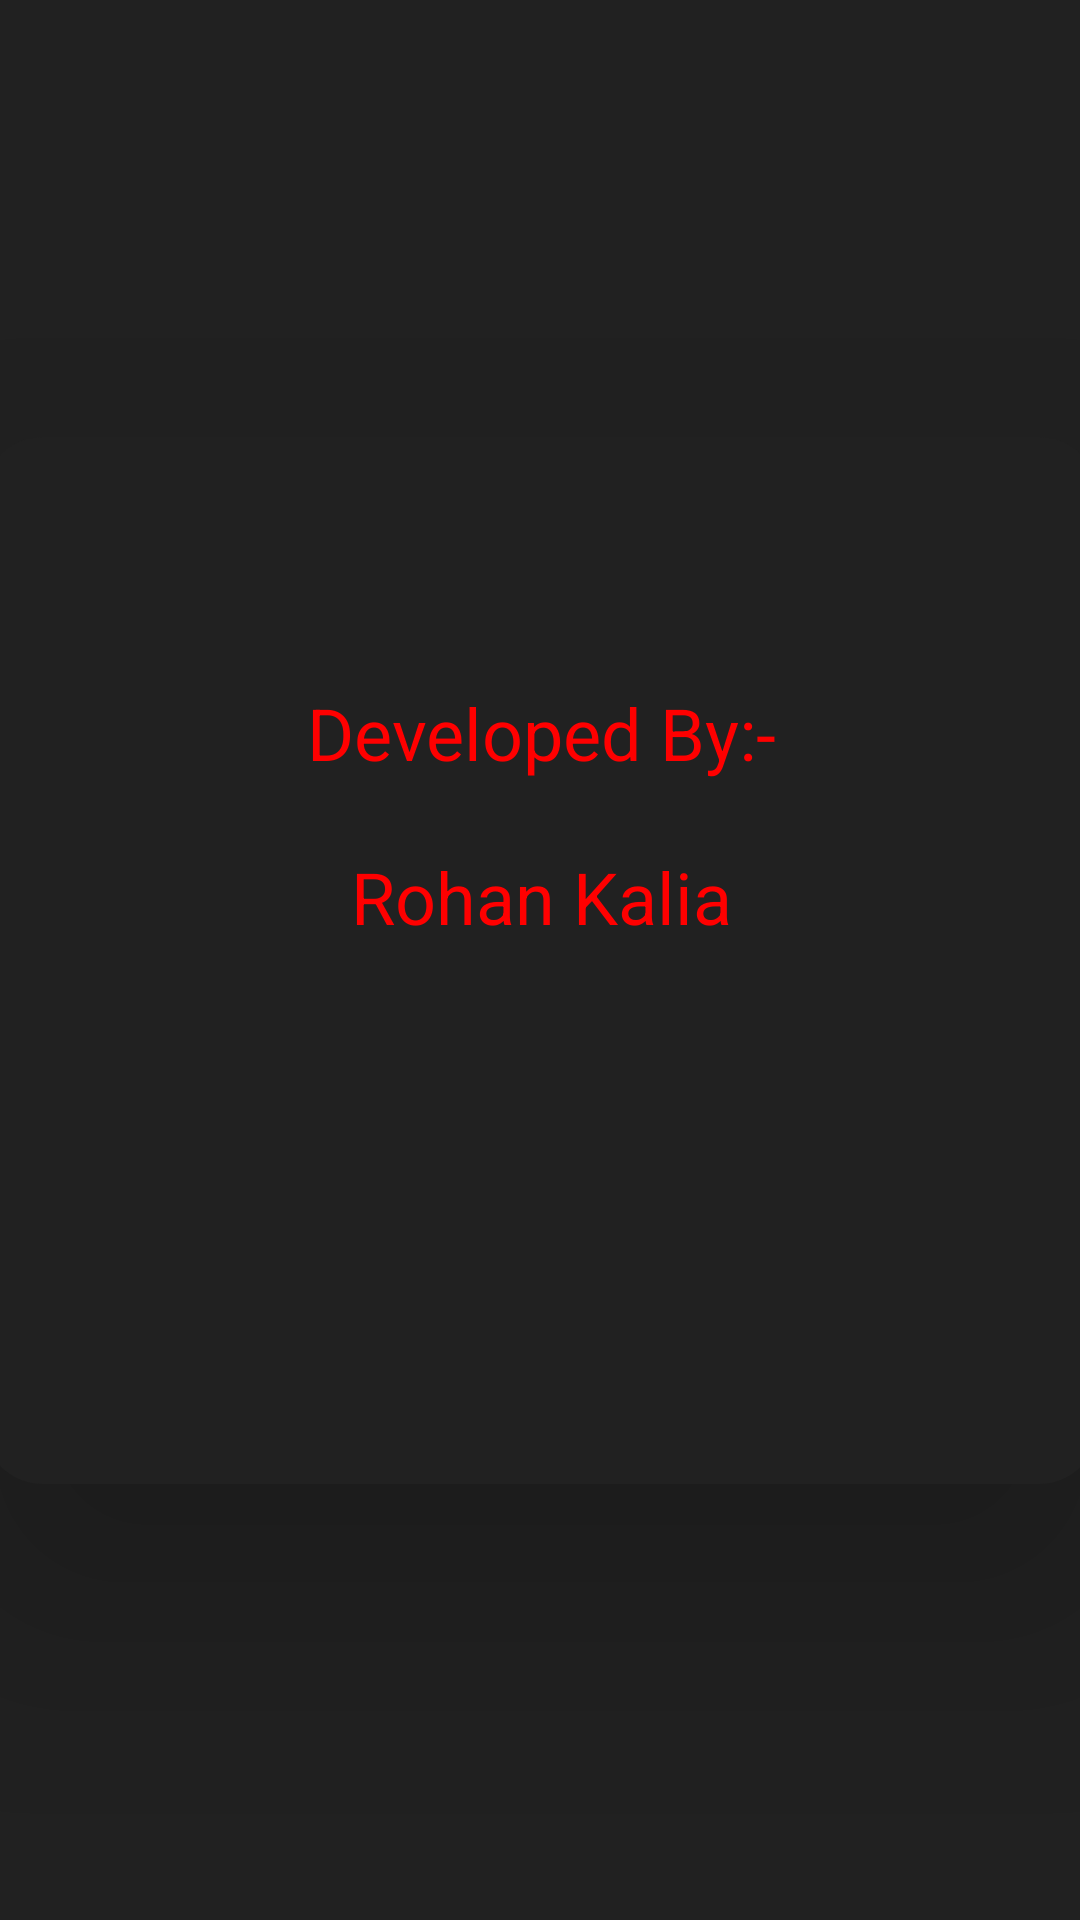

The Android layout XML behind this screen, and the referenced resources:
<!-- AndroidManifest.xml: application theme AppTheme -->
<!-- res/layout/fragment_notification.xml -->
<?xml version="1.0" encoding="utf-8"?>
<FrameLayout xmlns:android="http://schemas.android.com/apk/res/android"
    xmlns:tools="http://schemas.android.com/tools"
    android:layout_width="match_parent"
    android:layout_height="match_parent"
    tools:context=".NotificationFragment" >


    <androidx.constraintlayout.widget.ConstraintLayout xmlns:android="http://schemas.android.com/apk/res/android"
        xmlns:app="http://schemas.android.com/apk/res-auto"
        xmlns:tools="http://schemas.android.com/tools"
        android:layout_width="match_parent"
        android:layout_height="match_parent"
        tools:context=".SetupActivity"
        android:background="#212121">




        <LinearLayout
            android:layout_width="372dp"
            android:layout_height="349dp"
            android:layout_alignParentStart="true"
            android:layout_alignParentTop="true"
            android:layout_alignParentEnd="true"
            android:layout_alignParentBottom="true"
            android:layout_marginStart="8dp"
            android:layout_marginTop="8dp"
            android:layout_marginEnd="8dp"
            android:layout_marginBottom="8dp"


            android:background="@drawable/myback"
            android:elevation="50dp"
            android:orientation="vertical"
            app:layout_constraintBottom_toBottomOf="parent"
            app:layout_constraintEnd_toEndOf="parent"
            app:layout_constraintStart_toStartOf="parent"
            app:layout_constraintTop_toTopOf="parent">







            <TextView
                android:id="@+id/textView3"
                android:layout_width="272dp"
                android:layout_height="37dp"
                android:layout_marginStart="50dp"
                android:layout_marginTop="80dp"
                tools:layout_editor_absoluteX="70dp"
                tools:layout_editor_absoluteY="328dp"
                android:textSize="24sp"

                android:text="Developed By:-"
                android:textColor="#ff0000"
                android:gravity="center"/>




            <TextView
                android:id="@+id/textView2"
                android:layout_width="272dp"
                android:layout_height="27dp"
                android:layout_marginStart="50dp"
                android:layout_marginTop="20dp"
                tools:layout_editor_absoluteX="70dp"
                tools:layout_editor_absoluteY="328dp"
                android:textSize="24sp"
                android:text="Rohan Kalia"
                android:textColor="#ff0000"
                android:gravity="center"/>










        </LinearLayout>





    </androidx.constraintlayout.widget.ConstraintLayout>/>



    </FrameLayout>
<!-- resources referenced by this layout -->
<resources>
  <!-- drawable myback (drawable) -->
  <shape xmlns:android="http://schemas.android.com/apk/res/android"
      android:shape="rectangle">
      <corners android:radius="20dp"/>
      <solid android:color="#212121"/>
  </shape>
  <style name="AppTheme" parent="Theme.AppCompat.Light.NoActionBar">
          
          <item name="colorPrimary">@color/colorPrimary</item>
          <item name="colorPrimaryDark">@color/colorPrimaryDark</item>
          <item name="colorAccent">@color/colorAccent</item>
          <item name="android:textColorSecondary">#ffffff</item>
          <item name="android:windowActivityTransitions">true</item>
  
  
      </style>
  <color name="colorPrimary">#008577</color>
  <color name="colorPrimaryDark">#00574B</color>
  <color name="colorAccent">#ff0000</color>
</resources>
